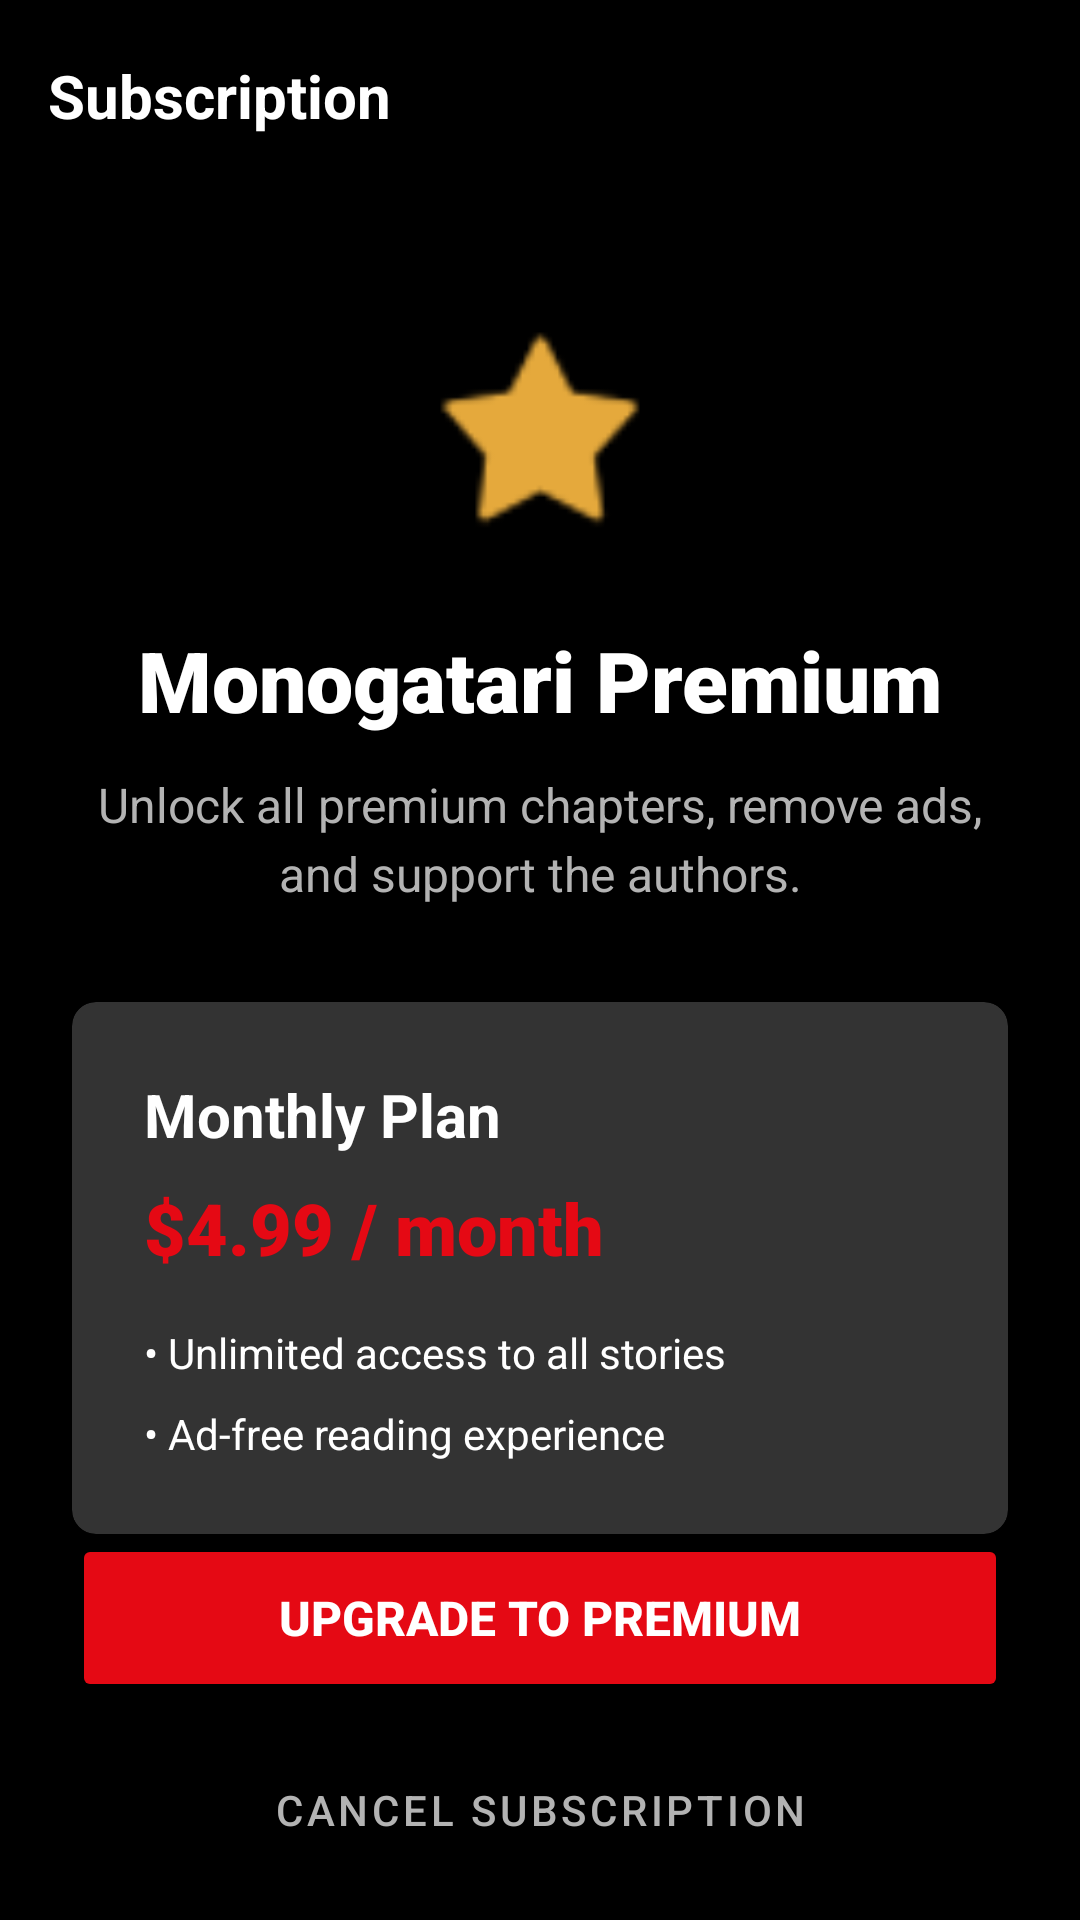

Write the Android layout XML for this screen, with the resource values it uses.
<!-- AndroidManifest.xml: application theme Theme.MonogatariApp -->
<!-- res/layout/activity_subscription.xml -->
<?xml version="1.0" encoding="utf-8"?>
<androidx.constraintlayout.widget.ConstraintLayout
    xmlns:android="http://schemas.android.com/apk/res/android"
    xmlns:app="http://schemas.android.com/apk/res-auto"
    android:layout_width="match_parent"
    android:layout_height="match_parent"
    android:background="@color/bg_page">

    <androidx.appcompat.widget.Toolbar
        android:id="@+id/toolbarSubscription"
        android:layout_width="match_parent"
        android:layout_height="?attr/actionBarSize"
        app:layout_constraintTop_toTopOf="parent">

        <TextView
            android:layout_width="wrap_content"
            android:layout_height="wrap_content"
            android:text="Subscription"
            android:textColor="@color/text_main"
            android:textSize="20sp"
            android:textStyle="bold" />
    </androidx.appcompat.widget.Toolbar>

    <LinearLayout
        android:layout_width="match_parent"
        android:layout_height="0dp"
        android:orientation="vertical"
        android:padding="24dp"
        app:layout_constraintTop_toBottomOf="@id/toolbarSubscription"
        app:layout_constraintBottom_toBottomOf="parent">

        <ImageView
            android:layout_width="80dp"
            android:layout_height="80dp"
            android:layout_gravity="center"
            android:layout_marginTop="16dp"
            android:src="@android:drawable/star_on"
            app:tint="#E5A93C" />

        <TextView
            android:layout_width="match_parent"
            android:layout_height="wrap_content"
            android:layout_marginTop="24dp"
            android:text="Monogatari Premium"
            android:textColor="@color/text_main"
            android:textSize="28sp"
            android:fontFamily="sans-serif-black"
            android:gravity="center" />

        <TextView
            android:layout_width="match_parent"
            android:layout_height="wrap_content"
            android:layout_marginTop="12dp"
            android:text="Unlock all premium chapters, remove ads, and support the authors."
            android:textColor="@color/text_hint"
            android:textSize="16sp"
            android:gravity="center"
            android:lineSpacingExtra="4dp" />

        <androidx.cardview.widget.CardView
            android:layout_width="match_parent"
            android:layout_height="wrap_content"
            android:layout_marginTop="32dp"
            app:cardBackgroundColor="@color/input_bg"
            app:cardCornerRadius="8dp"
            app:contentPadding="24dp">

            <LinearLayout
                android:layout_width="match_parent"
                android:layout_height="wrap_content"
                android:orientation="vertical">

                <TextView
                    android:layout_width="wrap_content"
                    android:layout_height="wrap_content"
                    android:text="Monthly Plan"
                    android:textColor="@color/text_main"
                    android:textSize="20sp"
                    android:textStyle="bold" />

                <TextView
                    android:layout_width="wrap_content"
                    android:layout_height="wrap_content"
                    android:layout_marginTop="8dp"
                    android:text="$4.99 / month"
                    android:textColor="@color/netflix_red"
                    android:textSize="24sp"
                    android:fontFamily="sans-serif-black" />

                <TextView
                    android:layout_width="wrap_content"
                    android:layout_height="wrap_content"
                    android:layout_marginTop="16dp"
                    android:text="• Unlimited access to all stories"
                    android:textColor="@color/text_main"
                    android:textSize="14sp" />

                <TextView
                    android:layout_width="wrap_content"
                    android:layout_height="wrap_content"
                    android:layout_marginTop="8dp"
                    android:text="• Ad-free reading experience"
                    android:textColor="@color/text_main"
                    android:textSize="14sp" />
            </LinearLayout>
        </androidx.cardview.widget.CardView>

        <View
            android:layout_width="match_parent"
            android:layout_height="0dp"
            android:layout_weight="1" />

        <Button
            android:id="@+id/btnSubscribe"
            android:layout_width="match_parent"
            android:layout_height="56dp"
            android:text="Upgrade to Premium"
            android:backgroundTint="@color/netflix_red"
            android:textColor="@color/text_main"
            android:textStyle="bold"
            android:textSize="16sp"
            app:cornerRadius="4dp" />

        <Button
            android:id="@+id/btnCancelSubscription"
            style="@style/Widget.MaterialComponents.Button.TextButton"
            android:layout_width="match_parent"
            android:layout_height="56dp"
            android:layout_marginTop="8dp"
            android:text="Cancel Subscription"
            android:textColor="@color/text_hint"
            android:textSize="14sp"
            app:rippleColor="#33FFFFFF" />

    </LinearLayout>

</androidx.constraintlayout.widget.ConstraintLayout>
<!-- resources referenced by this layout -->
<resources>
  <color name="bg_page">#000000</color>
  <color name="input_bg">#333333</color>
  <color name="netflix_red">#E50914</color>
  <color name="text_hint">#B3B3B3</color>
  <color name="text_main">#FFFFFF</color>
  <style name="Theme.MonogatariApp" parent="Base.Theme.MonogatariApp" />
  <style name="Base.Theme.MonogatariApp" parent="Theme.Material3.DayNight.NoActionBar">
          <item name="colorPrimary">@color/netflix_red</item>
          <item name="colorOnPrimary">#FFFFFF</item>
  
          <item name="android:windowBackground">@color/bg_page</item>
          <item name="colorSurface">@color/bg_page</item>
          <item name="colorOnSurface">@color/text_main</item>
          <item name="colorSurfaceVariant">@color/bg_card</item>
          <item name="colorOnSurfaceVariant">@color/text_hint</item>
  
          <item name="android:statusBarColor">@color/bg_page</item>
          <item name="android:windowLightStatusBar">false</item>
      </style>
  <color name="bg_card">#121212</color>
</resources>
